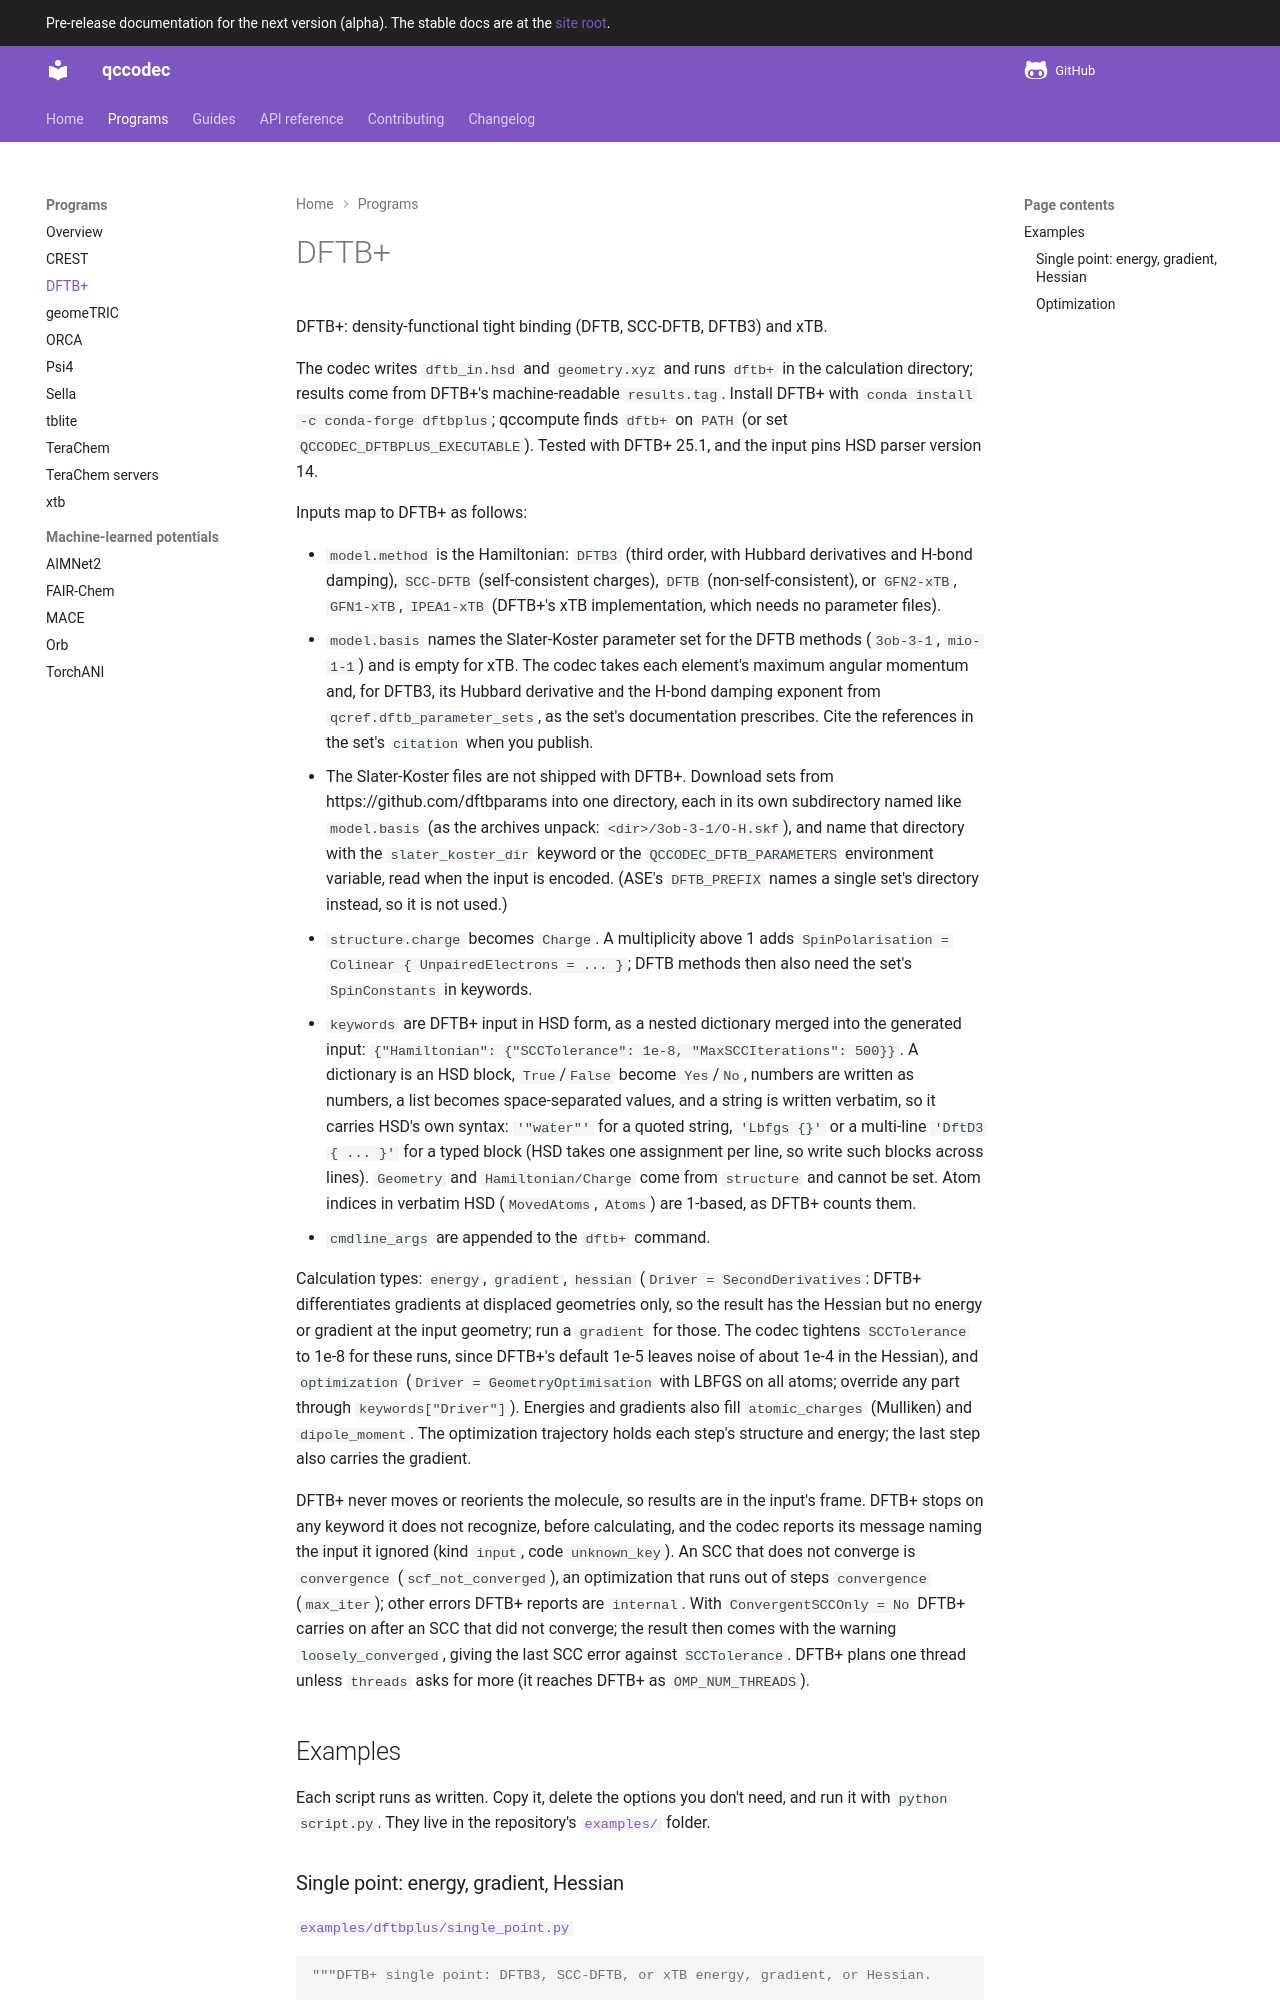

repository: atomsforhumanity/qccodec · page: next/programs/dftbplus/index.html · generator: mkdocs

# DFTB+

::: qccodec.programs.dftbplus
    options:
      show_root_heading: false
      show_root_toc_entry: false
      members: false
      show_source: false

## Examples

Each script runs as written. Copy it, delete the options you don't need, and run it
with `python script.py`. They live in the repository's
[`examples/`](https://github.
